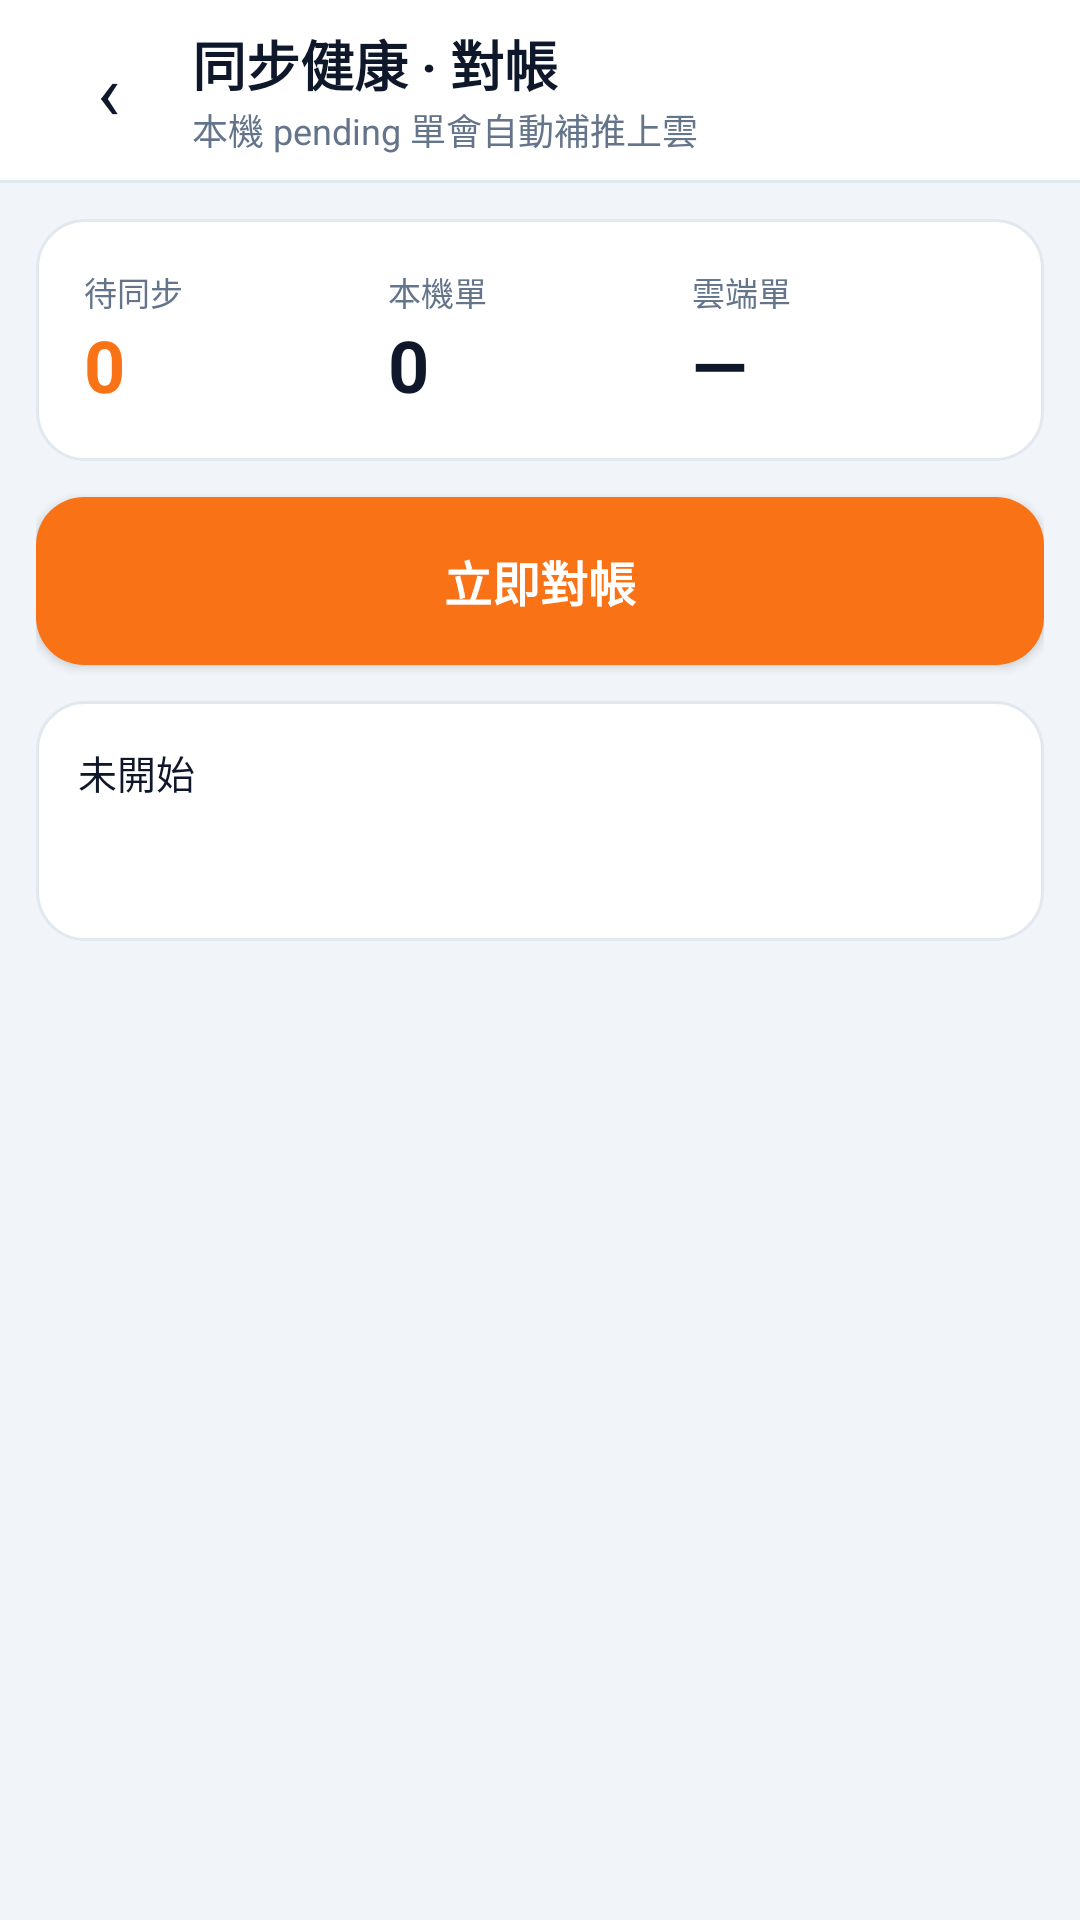

Layout XML and referenced resources for this Android screen:
<!-- AndroidManifest.xml: application theme Theme.MacauposNative -->
<!-- res/layout/activity_sync_health.xml -->
<?xml version="1.0" encoding="utf-8"?>
<LinearLayout xmlns:android="http://schemas.android.com/apk/res/android"
    android:layout_width="match_parent"
    android:layout_height="match_parent"
    android:background="@color/bg_screen"
    android:fitsSystemWindows="true"
    android:orientation="vertical">

    <LinearLayout
        android:layout_width="match_parent"
        android:layout_height="wrap_content"
        android:background="@color/card"
        android:gravity="center_vertical"
        android:orientation="horizontal"
        android:paddingHorizontal="14dp"
        android:paddingVertical="8dp">

        <TextView
            android:id="@+id/btnBack"
            android:layout_width="44dp"
            android:layout_height="44dp"
            android:gravity="center"
            android:text="‹"
            android:textColor="@color/text_primary"
            android:textSize="26sp" />

        <LinearLayout
            android:layout_width="0dp"
            android:layout_height="wrap_content"
            android:layout_marginStart="6dp"
            android:layout_weight="1"
            android:orientation="vertical">

            <TextView
                android:layout_width="wrap_content"
                android:layout_height="wrap_content"
                android:text="同步健康 · 對帳"
                android:textColor="@color/slate_900"
                android:textSize="18sp"
                android:textStyle="bold" />

            <TextView
                android:id="@+id/txtHint"
                android:layout_width="wrap_content"
                android:layout_height="wrap_content"
                android:text="本機 pending 單會自動補推上雲"
                android:textColor="@color/text_secondary"
                android:textSize="12sp" />
        </LinearLayout>
    </LinearLayout>

    <View
        android:layout_width="match_parent"
        android:layout_height="1dp"
        android:background="@color/card_border" />

    <ScrollView
        android:layout_width="match_parent"
        android:layout_height="0dp"
        android:layout_weight="1">

        <LinearLayout
            android:layout_width="match_parent"
            android:layout_height="wrap_content"
            android:orientation="vertical"
            android:padding="12dp">

            <LinearLayout
                android:layout_width="match_parent"
                android:layout_height="wrap_content"
                android:background="@drawable/bg_card"
                android:orientation="horizontal"
                android:padding="16dp">

                <LinearLayout
                    android:layout_width="0dp"
                    android:layout_height="wrap_content"
                    android:layout_weight="1"
                    android:orientation="vertical">

                    <TextView
                        android:layout_width="wrap_content"
                        android:layout_height="wrap_content"
                        android:text="待同步"
                        android:textColor="@color/text_secondary"
                        android:textSize="11sp" />

                    <TextView
                        android:id="@+id/txtPending"
                        android:layout_width="wrap_content"
                        android:layout_height="wrap_content"
                        android:text="0"
                        android:textColor="@color/accent"
                        android:textSize="24sp"
                        android:textStyle="bold" />
                </LinearLayout>

                <LinearLayout
                    android:layout_width="0dp"
                    android:layout_height="wrap_content"
                    android:layout_weight="1"
                    android:orientation="vertical">

                    <TextView
                        android:layout_width="wrap_content"
                        android:layout_height="wrap_content"
                        android:text="本機單"
                        android:textColor="@color/text_secondary"
                        android:textSize="11sp" />

                    <TextView
                        android:id="@+id/txtLocal"
                        android:layout_width="wrap_content"
                        android:layout_height="wrap_content"
                        android:text="0"
                        android:textColor="@color/slate_900"
                        android:textSize="24sp"
                        android:textStyle="bold" />
                </LinearLayout>

                <LinearLayout
                    android:layout_width="0dp"
                    android:layout_height="wrap_content"
                    android:layout_weight="1"
                    android:orientation="vertical">

                    <TextView
                        android:layout_width="wrap_content"
                        android:layout_height="wrap_content"
                        android:text="雲端單"
                        android:textColor="@color/text_secondary"
                        android:textSize="11sp" />

                    <TextView
                        android:id="@+id/txtRemote"
                        android:layout_width="wrap_content"
                        android:layout_height="wrap_content"
                        android:text="—"
                        android:textColor="@color/slate_900"
                        android:textSize="24sp"
                        android:textStyle="bold" />
                </LinearLayout>
            </LinearLayout>

            <Button
                android:id="@+id/btnRun"
                android:layout_width="match_parent"
                android:layout_height="56dp"
                android:layout_marginTop="12dp"
                android:background="@drawable/bg_btn_accent"
                android:text="立即對帳"
                android:textColor="@color/btn_text_on_accent"
                android:textSize="16sp"
                android:textStyle="bold" />

            <TextView
                android:id="@+id/txtResult"
                android:layout_width="match_parent"
                android:layout_height="wrap_content"
                android:layout_marginTop="12dp"
                android:background="@drawable/bg_card"
                android:lineSpacingExtra="4dp"
                android:minHeight="80dp"
                android:padding="14dp"
                android:text="未開始"
                android:textColor="@color/text_primary"
                android:textSize="13sp" />

            <LinearLayout
                android:id="@+id/listMismatch"
                android:layout_width="match_parent"
                android:layout_height="wrap_content"
                android:layout_marginTop="10dp"
                android:orientation="vertical" />
        </LinearLayout>
    </ScrollView>
</LinearLayout>
<!-- resources referenced by this layout -->
<resources>
  <color name="accent">#F97316</color>
  <color name="bg_screen">#F1F5F9</color>
  <color name="card">#FFFFFF</color>
  <color name="card_border">#E2E8F0</color>
  <color name="slate_900">#0F172A</color>
  <color name="text_primary">#0F172A</color>
  <color name="text_secondary">#64748B</color>
  <!-- drawable bg_btn_accent (drawable) -->
  <?xml version="1.0" encoding="utf-8"?>
  <selector xmlns:android="http://schemas.android.com/apk/res/android">
      <item android:state_pressed="true">
          <shape android:shape="rectangle">
              <solid android:color="@color/accent_deep" />
              <corners android:radius="16dp" />
          </shape>
      </item>
      <item android:state_enabled="false">
          <shape android:shape="rectangle">
              <solid android:color="#E2E8F0" />
              <corners android:radius="16dp" />
          </shape>
      </item>
      <item>
          <shape android:shape="rectangle">
              <solid android:color="@color/accent" />
              <corners android:radius="16dp" />
          </shape>
      </item>
  </selector>
  <!-- drawable bg_card (drawable) -->
  <?xml version="1.0" encoding="utf-8"?>
  <shape xmlns:android="http://schemas.android.com/apk/res/android" android:shape="rectangle">
      <solid android:color="@color/card" />
      <corners android:radius="16dp" />
      <stroke android:width="1dp" android:color="@color/card_border" />
  </shape>
  <style name="Theme.MacauposNative" parent="android:Theme.Material.Light.NoActionBar">
          <item name="android:statusBarColor">#F1F5F9</item>
          <item name="android:navigationBarColor">#FFFFFF</item>
          <item name="android:windowBackground">#F1F5F9</item>
          <item name="android:colorAccent">#F97316</item>
          <item name="android:windowLightStatusBar">true</item>
      </style>
  <color name="accent_deep">#EA580C</color>
</resources>
